Image classification data set "data" (tanverhassantanver/Automated-Identification-of-Medicinal-Plants-Through-Image-Processing-and-Transfer-Learning on GitHub). Class labels (5): Aristolochia indica, Centella asiatica, giant calotrope, green chiretta, Terminalia bellirica.

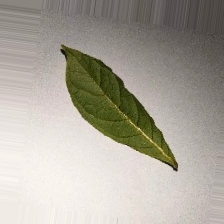
Label: Terminalia bellirica

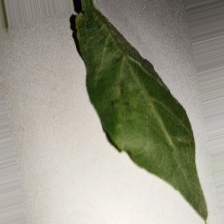
Label: Aristolochia indica

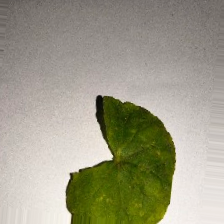
Label: Centella asiatica

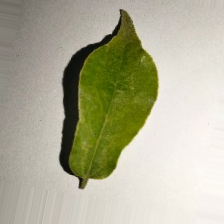
Label: Aristolochia indica

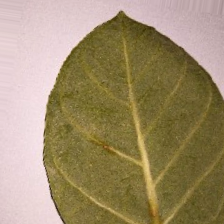
Label: giant calotrope

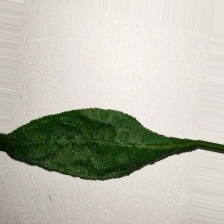
Label: green chiretta
